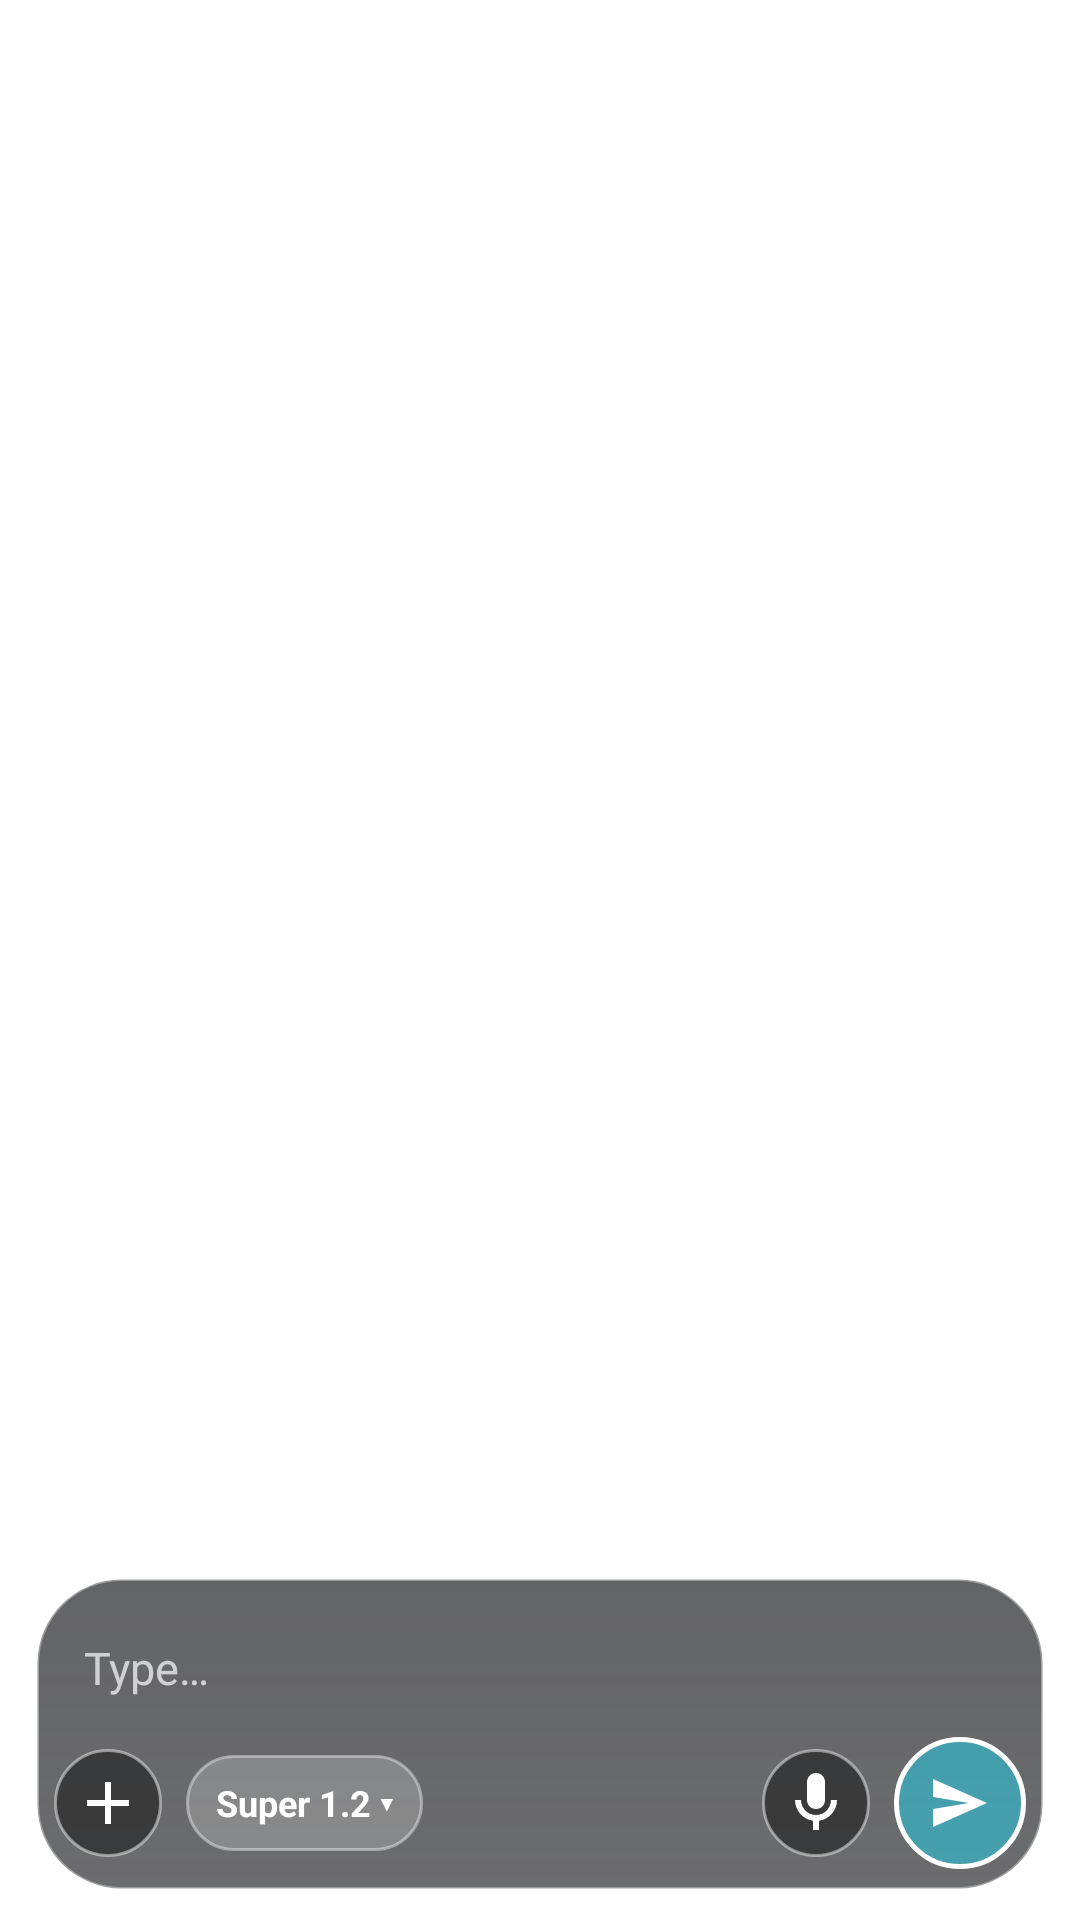

Android layout source for this screen:
<!-- AndroidManifest.xml: application theme Theme.Lenspilot -->
<!-- res/layout/dialog_browser_live_chat.xml -->
<?xml version="1.0" encoding="utf-8"?>
<LinearLayout xmlns:android="http://schemas.android.com/apk/res/android"
    android:layout_width="match_parent"
    android:layout_height="match_parent"
    android:orientation="vertical"
    android:fitsSystemWindows="true"
    android:paddingStart="12dp"
    android:paddingEnd="12dp"
    android:paddingTop="8dp"
    android:paddingBottom="10dp">

    
    <FrameLayout
        android:id="@+id/liveChatTopHolder"
        android:layout_width="match_parent"
        android:layout_height="wrap_content" />

    <ScrollView
        android:id="@+id/liveChatScroll"
        android:layout_width="match_parent"
        android:layout_height="0dp"
        android:layout_weight="1"
        android:layout_marginTop="8dp"
        android:fillViewport="false"
        android:scrollbars="none"
        android:overScrollMode="never">

        <LinearLayout
            android:id="@+id/liveChatList"
            android:layout_width="match_parent"
            android:layout_height="wrap_content"
            android:orientation="vertical"
            android:paddingTop="4dp"
            android:paddingBottom="8dp" />
    </ScrollView>

    
    <TextView
        android:id="@+id/liveChatStatusChip"
        android:layout_width="wrap_content"
        android:layout_height="wrap_content"
        android:layout_marginBottom="6dp"
        android:background="@drawable/bg_live_glass_card"
        android:paddingStart="12dp"
        android:paddingEnd="12dp"
        android:paddingTop="5dp"
        android:paddingBottom="5dp"
        android:maxLines="2"
        android:ellipsize="end"
        android:textColor="#FFFFFF"
        android:textSize="12sp"
        android:visibility="gone" />

    <LinearLayout
        android:id="@+id/liveChatImagePreviewRow"
        android:layout_width="wrap_content"
        android:layout_height="wrap_content"
        android:layout_marginBottom="6dp"
        android:orientation="horizontal"
        android:visibility="gone">

        <FrameLayout
            android:layout_width="56dp"
            android:layout_height="56dp">

            <ImageView
                android:id="@+id/liveChatImagePreview"
                android:layout_width="56dp"
                android:layout_height="56dp"
                android:scaleType="centerCrop"
                android:background="@drawable/bg_live_glass_card" />

            <ImageButton
                android:id="@+id/liveChatImageRemove"
                android:layout_width="20dp"
                android:layout_height="20dp"
                android:layout_gravity="top|end"
                android:background="@drawable/bg_live_glass_circle_active"
                android:padding="4dp"
                android:src="@drawable/ic_close_white"
                android:contentDescription="Remove image" />
        </FrameLayout>
    </LinearLayout>

    
    <FrameLayout
        android:id="@+id/liveChatPick"
        android:layout_width="match_parent"
        android:layout_height="wrap_content"
        android:layout_marginBottom="6dp"
        android:visibility="gone" />

    
    <LinearLayout
        android:layout_width="match_parent"
        android:layout_height="wrap_content"
        android:orientation="vertical"
        android:background="@drawable/bg_live_glass_input"
        android:padding="6dp">

        <EditText
            android:id="@+id/liveChatInput"
            android:layout_width="match_parent"
            android:layout_height="wrap_content"
            android:layout_marginStart="6dp"
            android:layout_marginEnd="6dp"
            android:layout_marginTop="4dp"
            android:minHeight="40dp"
            android:background="@null"
            android:gravity="center_vertical"
            android:paddingStart="4dp"
            android:paddingEnd="4dp"
            android:paddingTop="6dp"
            android:paddingBottom="6dp"
            android:hint="@string/chat_input_hint"
            android:textColor="#FFFFFF"
            android:textColorHint="#B3FFFFFF"
            android:textSize="15sp"
            android:maxLines="6"
            android:imeOptions="actionSend"
            android:inputType="textMultiLine|textCapSentences" />

        <LinearLayout
            android:layout_width="match_parent"
            android:layout_height="48dp"
            android:gravity="center_vertical"
            android:orientation="horizontal"
            android:paddingTop="2dp">

            <ImageButton
                android:id="@+id/liveChatAttachButton"
                android:layout_width="36dp"
                android:layout_height="36dp"
                android:background="@drawable/bg_live_glass_circle"
                android:tint="#FFFFFF"
                android:padding="8dp"
                android:src="@drawable/ic_add"
                android:contentDescription="Attach image" />

            <HorizontalScrollView
                android:layout_width="0dp"
                android:layout_height="wrap_content"
                android:layout_weight="1"
                android:layout_marginStart="8dp"
                android:layout_marginEnd="6dp"
                android:overScrollMode="never"
                android:scrollbars="none">
                <LinearLayout
                    android:layout_width="wrap_content"
                    android:layout_height="wrap_content"
                    android:gravity="center_vertical"
                    android:orientation="horizontal">
                    <TextView
                        android:id="@+id/liveChatModelChip"
                        android:layout_width="wrap_content"
                        android:layout_height="32dp"
                        android:background="@drawable/bg_live_glass_chip"
                        android:gravity="center"
                        android:maxLines="1"
                        android:paddingStart="10dp"
                        android:paddingEnd="10dp"
                        android:text="Super 1.2 ▾"
                        android:textColor="#FFFFFF"
                        android:textSize="12sp"
                        android:textStyle="bold"
                        android:clickable="true"
                        android:focusable="true"
                        android:contentDescription="Choose model" />
                </LinearLayout>
            </HorizontalScrollView>

            <ImageButton
                android:id="@+id/liveChatMicButton"
                android:layout_width="36dp"
                android:layout_height="36dp"
                android:layout_marginEnd="8dp"
                android:background="@drawable/bg_live_glass_circle"
                android:padding="8dp"
                android:src="@drawable/ic_mic_white"
                android:contentDescription="Speak" />

            <ImageButton
                android:id="@+id/liveChatSendButton"
                android:layout_width="44dp"
                android:layout_height="44dp"
                android:background="@drawable/bg_live_glass_circle_active"
                android:padding="11dp"
                android:src="@drawable/ic_send_white"
                android:contentDescription="Send" />
        </LinearLayout>
    </LinearLayout>
</LinearLayout>
<!-- resources referenced by this layout -->
<resources>
  <!-- drawable bg_live_glass_chip (drawable) -->
  <?xml version="1.0" encoding="utf-8"?>
  <shape xmlns:android="http://schemas.android.com/apk/res/android" android:shape="rectangle">
      <solid android:color="#33FFFFFF" />
      <stroke android:width="1dp" android:color="#66FFFFFF" />
      <corners android:radius="16dp" />
  </shape>
  <!-- drawable bg_live_glass_circle (drawable) -->
  <?xml version="1.0" encoding="utf-8"?>
  <shape xmlns:android="http://schemas.android.com/apk/res/android" android:shape="oval">
      <solid android:color="#73000000" />
      <stroke android:width="1dp" android:color="#73FFFFFF" />
  </shape>
  <!-- drawable bg_live_glass_circle_active (drawable) -->
  <?xml version="1.0" encoding="utf-8"?>
  <shape xmlns:android="http://schemas.android.com/apk/res/android" android:shape="oval">
      <solid android:color="#8022D3EE" />
      <stroke android:width="1.5dp" android:color="#FFFFFFFF" />
  </shape>
  <!-- drawable bg_live_glass_input (drawable) -->
  <?xml version="1.0" encoding="utf-8"?>
  <shape xmlns:android="http://schemas.android.com/apk/res/android" android:shape="rectangle">
      <gradient
          android:angle="270"
          android:startColor="#A6101114"
          android:endColor="#99090A0D" />
      <stroke android:width="1dp" android:color="#59FFFFFF" />
      <corners android:radius="28dp" />
  </shape>
  <!-- drawable ic_add (drawable) -->
  <vector xmlns:android="http://schemas.android.com/apk/res/android"
      android:width="24dp" android:height="24dp" android:viewportWidth="24" android:viewportHeight="24">
      <path android:fillColor="@color/text_primary_light"
          android:pathData="M11,5 L13,5 L13,11 L19,11 L19,13 L13,13 L13,19 L11,19 L11,13 L5,13 L5,11 L11,11 Z" />
  </vector>
  <!-- drawable ic_close_white (drawable) -->
  <vector xmlns:android="http://schemas.android.com/apk/res/android"
      android:width="18dp" android:height="18dp" android:viewportWidth="24" android:viewportHeight="24">
      <path android:fillColor="#00000000" android:strokeColor="#FFFFFF"
          android:strokeWidth="2.2" android:strokeLineCap="round"
          android:pathData="M6,6 L18,18 M18,6 L6,18" />
  </vector>
  <!-- drawable ic_mic_white (drawable) -->
  <vector xmlns:android="http://schemas.android.com/apk/res/android"
      android:width="24dp" android:height="24dp" android:viewportWidth="24" android:viewportHeight="24">
      <path android:fillColor="#FFFFFF"
          android:pathData="M12,14 C13.66,14 15,12.66 15,11 L15,5 C15,3.34 13.66,2 12,2 C10.34,2 9,3.34 9,5 L9,11 C9,12.66 10.34,14 12,14 Z" />
      <path android:fillColor="#FFFFFF"
          android:pathData="M17,11 C17,13.76 14.76,16 12,16 C9.24,16 7,13.76 7,11 L5,11 C5,14.53 7.61,17.43 11,17.92 L11,21 L13,21 L13,17.92 C16.39,17.43 19,14.53 19,11 Z" />
  </vector>
  <!-- drawable ic_send_white (drawable) -->
  <vector xmlns:android="http://schemas.android.com/apk/res/android"
      android:width="24dp" android:height="24dp" android:viewportWidth="24" android:viewportHeight="24">
      <path android:fillColor="#FFFFFF" android:pathData="M3,20 L21,12 L3,4 L3,10 L15,12 L3,14 Z" />
  </vector>
  <string name="chat_input_hint">Type…</string>
  <style name="Theme.Lenspilot" parent="Theme.MaterialComponents.DayNight.NoActionBar">
          <item name="colorPrimary">@color/primary_action</item>
          <item name="colorPrimaryDark">@color/background_light</item>
          <item name="colorAccent">@color/navigation</item>
          <item name="android:windowBackground">@color/background_light</item>
          <item name="android:statusBarColor" tools:targetApi="21">@color/background_light</item>
          <item name="android:windowLightStatusBar" tools:targetApi="23">true</item>
      </style>
  <color name="text_primary_light">#0F172A</color>
  <color name="primary_action">#2563EB</color>
  <color name="background_light">#FFFFFF</color>
  <color name="navigation">#14B8A6</color>
</resources>
